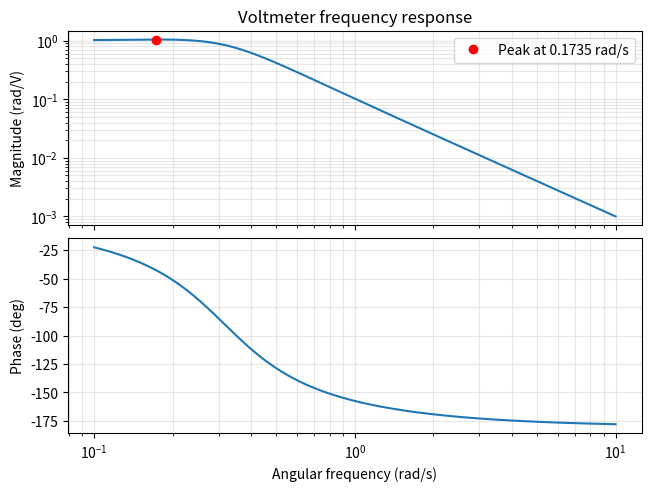

Reproduce this figure in Python.
import numpy as np
import matplotlib.pyplot as plt
from scipy import signal

system = signal.TransferFunction([0.1], [1, 0.373879, 0.1])
w = np.logspace(-1, 1, 5000)  # 0.1 to 10 rad/s
w, H = signal.freqresp(system, w=w)

gain = np.abs(H)
peak = np.argmax(gain)
print(f"Peak gain = {gain[peak]:.4f} rad/V at {w[peak]:.4f} rad/s")

fig, (ax1, ax2) = plt.subplots(2, 1, sharex=True, constrained_layout=True)
ax1.loglog(w, gain)
ax1.plot(w[peak], gain[peak], "ro", label=f"Peak at {w[peak]:.4f} rad/s")
ax1.set_ylabel("Magnitude (rad/V)")
ax1.set_title("Voltmeter frequency response")
ax1.legend()

ax2.semilogx(w, np.angle(H, deg=True))
ax2.set(xlabel="Angular frequency (rad/s)", ylabel="Phase (deg)")

for ax in (ax1, ax2):
    ax.grid(True, which="both", alpha=0.3)

plt.show()
